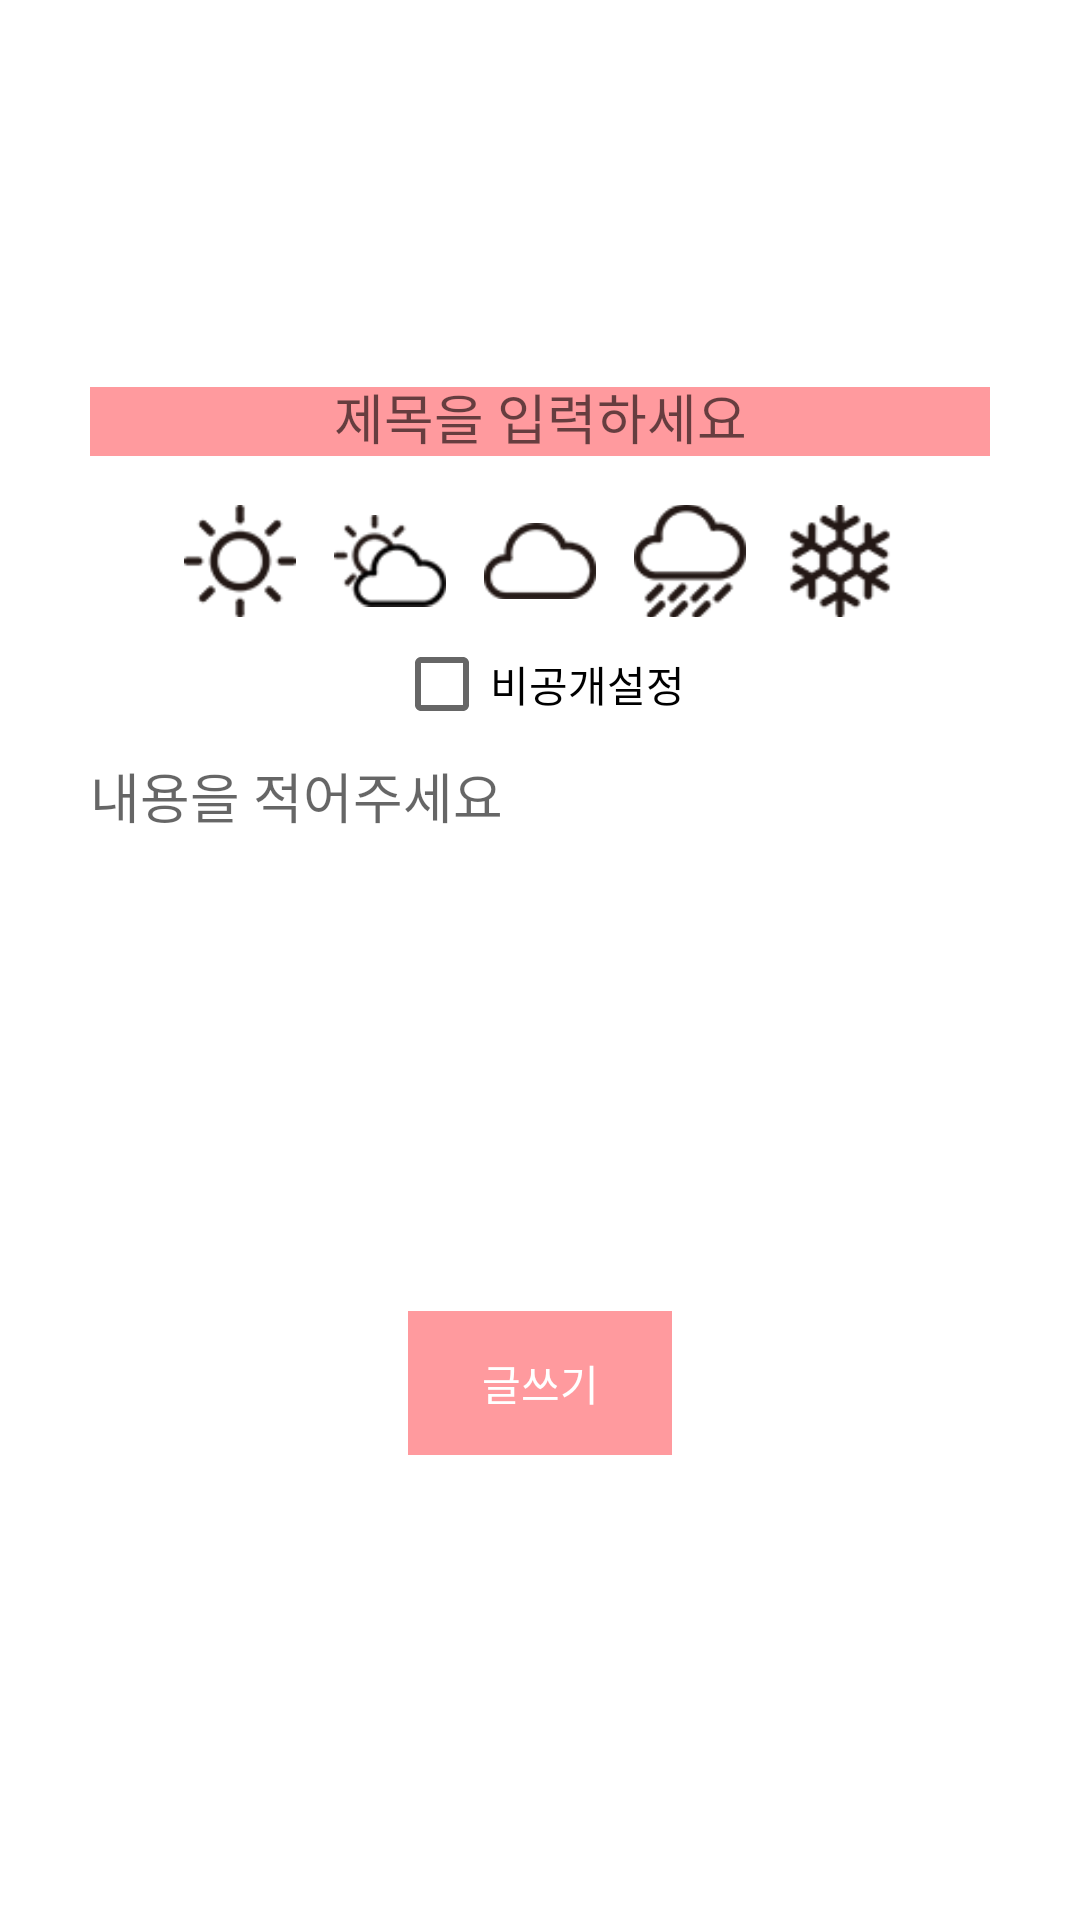

Reconstruct the res/layout file that produces this screen, plus the resources it refers to.
<!-- AndroidManifest.xml: application theme AppTheme -->
<!-- res/layout/activity_write.xml -->
<?xml version="1.0" encoding="utf-8"?>
<androidx.constraintlayout.widget.ConstraintLayout xmlns:android="http://schemas.android.com/apk/res/android"
    xmlns:app="http://schemas.android.com/apk/res-auto"
    xmlns:tools="http://schemas.android.com/tools"
    android:layout_width="match_parent"
    android:layout_height="match_parent"
    android:background="#ffffff"
    tools:context=".Diary.WriteActivity">

    <LinearLayout
        android:layout_width="match_parent"
        android:layout_height="match_parent"
        android:orientation="vertical"
        tools:layout_editor_absoluteX="0dp"
        tools:layout_editor_absoluteY="0dp">

        <ImageView
            android:id="@+id/imageView4"
            android:layout_width="120dp"
            android:layout_height="93dp"
            android:layout_gravity="center"
            android:layout_marginStart="8dp"
            android:layout_marginLeft="8dp"
            android:layout_marginTop="8dp"
            android:layout_marginEnd="8dp"
            android:layout_marginRight="8dp"
            android:paddingTop="20dp"
            app:layout_constraintEnd_toEndOf="parent"
            app:layout_constraintStart_toStartOf="parent"
            app:layout_constraintTop_toTopOf="parent"
            app:srcCompat="@drawable/small_logo" />

        <EditText
            android:id="@+id/title"
            android:layout_width="300dp"
            android:layout_height="23dp"
            android:layout_gravity="center"
            android:layout_marginStart="8dp"
            android:layout_marginLeft="8dp"
            android:layout_marginTop="28dp"
            android:layout_marginEnd="8dp"
            android:layout_marginRight="8dp"
            android:background="@color/colorPrimary"
            android:ems="10"
            android:fontFamily="@font/nanumsquareroundr"
            android:gravity="center"
            android:hint="제목을 입력하세요"
            android:inputType="textPersonName"
            android:textColor="#ffffff"
            app:layout_constraintEnd_toEndOf="parent"
            app:layout_constraintStart_toStartOf="parent"
            app:layout_constraintTop_toBottomOf="@+id/imageView4" />

        <LinearLayout
            android:layout_width="wrap_content"
            android:layout_height="wrap_content"
            android:layout_gravity="center"
            android:orientation="horizontal"
            android:paddingTop="10dp">

            <RadioGroup
                android:id="@+id/weather_group"
                android:layout_width="match_parent"
                android:layout_height="match_parent"
                android:layout_gravity="center"
                android:orientation="horizontal">

                <RadioButton
                    android:id="@+id/sun_weather"
                    android:layout_width="50dp"
                    android:layout_height="50dp"
                    android:layout_weight="1"
                    android:button="@xml/sun_button"
                    android:scaleType="fitCenter"
                    android:scaleX="0.75"
                    android:scaleY="0.75"
                    android:text="" />

                <RadioButton
                    android:id="@+id/suncloud_weather"
                    android:layout_width="50dp"
                    android:layout_height="50dp"
                    android:layout_weight="1"
                    android:button="@xml/suncloud_button"
                    android:scaleX="0.75"
                    android:scaleY="0.75"
                    android:text="" />

                <RadioButton
                    android:id="@+id/cloud_weather"
                    android:layout_width="50dp"
                    android:layout_height="50dp"
                    android:layout_weight="1"
                    android:button="@xml/cloud_button"
                    android:scaleX="0.75"
                    android:scaleY="0.75"
                    android:text="" />

                <RadioButton
                    android:id="@+id/rain_weather"
                    android:layout_width="50dp"
                    android:layout_height="50dp"
                    android:layout_weight="1"
                    android:button="@xml/rain_button"
                    android:scaleX="0.75"
                    android:scaleY="0.75"
                    android:text="" />

                <RadioButton
                    android:id="@+id/snow_weather"
                    android:layout_width="50dp"
                    android:layout_height="50dp"
                    android:button="@xml/snow_button"
                    android:scaleX="0.75"
                    android:scaleY="0.75"
                    android:text="" />
            </RadioGroup>

        </LinearLayout>

        <LinearLayout
            android:layout_width="wrap_content"
            android:layout_height="wrap_content"
            android:layout_gravity="center"
            android:orientation="horizontal">

            <CheckBox
                android:id="@+id/private_check"
                android:layout_width="wrap_content"
                android:layout_height="wrap_content"
                android:layout_gravity="center"
                android:layout_weight="1"
                android:text="비공개설정" />

        </LinearLayout>

        <ScrollView
            android:id="@+id/scrollView2"
            android:layout_width="300dp"
            android:layout_height="165dp"
            android:layout_gravity="center"
            android:layout_marginStart="8dp"
            android:layout_marginLeft="8dp"
            android:layout_marginTop="8dp"
            android:layout_marginEnd="8dp"
            android:layout_marginRight="8dp"
            android:scrollbarStyle="outsideInset"
            android:scrollbarThumbVertical="@color/colorPrimary"
            app:layout_constraintEnd_toEndOf="parent"
            app:layout_constraintHorizontal_bias="0.505"
            app:layout_constraintStart_toStartOf="parent"
            app:layout_constraintTop_toBottomOf="@+id/private_check">

            <LinearLayout
                android:layout_width="match_parent"
                android:layout_height="wrap_content"
                android:orientation="vertical">

                <EditText
                    android:id="@+id/content"
                    android:layout_width="wrap_content"
                    android:layout_height="wrap_content"
                    android:background="@null"
                    android:ems="10"
                    android:fontFamily="@font/nanumsquareroundr"
                    android:hint="내용을 적어주세요"
                    tools:layout_editor_absoluteX="56dp"
                    tools:layout_editor_absoluteY="192dp" />
            </LinearLayout>
        </ScrollView>

        <Button
            android:id="@+id/write_btn"
            android:layout_width="wrap_content"
            android:layout_height="wrap_content"
            android:layout_gravity="center"
            android:layout_marginStart="8dp"
            android:layout_marginLeft="8dp"
            android:layout_marginTop="20dp"
            android:layout_marginEnd="8dp"
            android:layout_marginRight="8dp"
            android:background="@color/colorPrimary"
            android:stateListAnimator="@null"
            android:text="글쓰기"
            android:textColor="@android:color/background_light"
            app:layout_constraintEnd_toEndOf="parent"
            app:layout_constraintHorizontal_bias="0.498"
            app:layout_constraintStart_toStartOf="parent"
            app:layout_constraintTop_toBottomOf="@+id/scrollView2" />
    </LinearLayout>

</androidx.constraintlayout.widget.ConstraintLayout>
<!-- resources referenced by this layout -->
<resources>
  <color name="colorPrimary">#FF9A9E</color>
  <!-- drawable small_logo: png bitmap (drawable, 10025 bytes) -->
  <style name="AppTheme" parent="Theme.AppCompat.Light.DarkActionBar">
          
          <item name="windowNoTitle">true</item>
          <item name="colorPrimary">#ff9a9e</item>
          <item name="colorPrimaryDark">@color/colorPrimaryDark</item>
          <item name="colorAccent">@color/colorAccent</item>
          <item name="android:statusBarColor">#ff9a9e</item>
  
      </style>
  <color name="colorPrimaryDark">#FAD0C4</color>
  <color name="colorAccent">#FCA4BF</color>
</resources>
